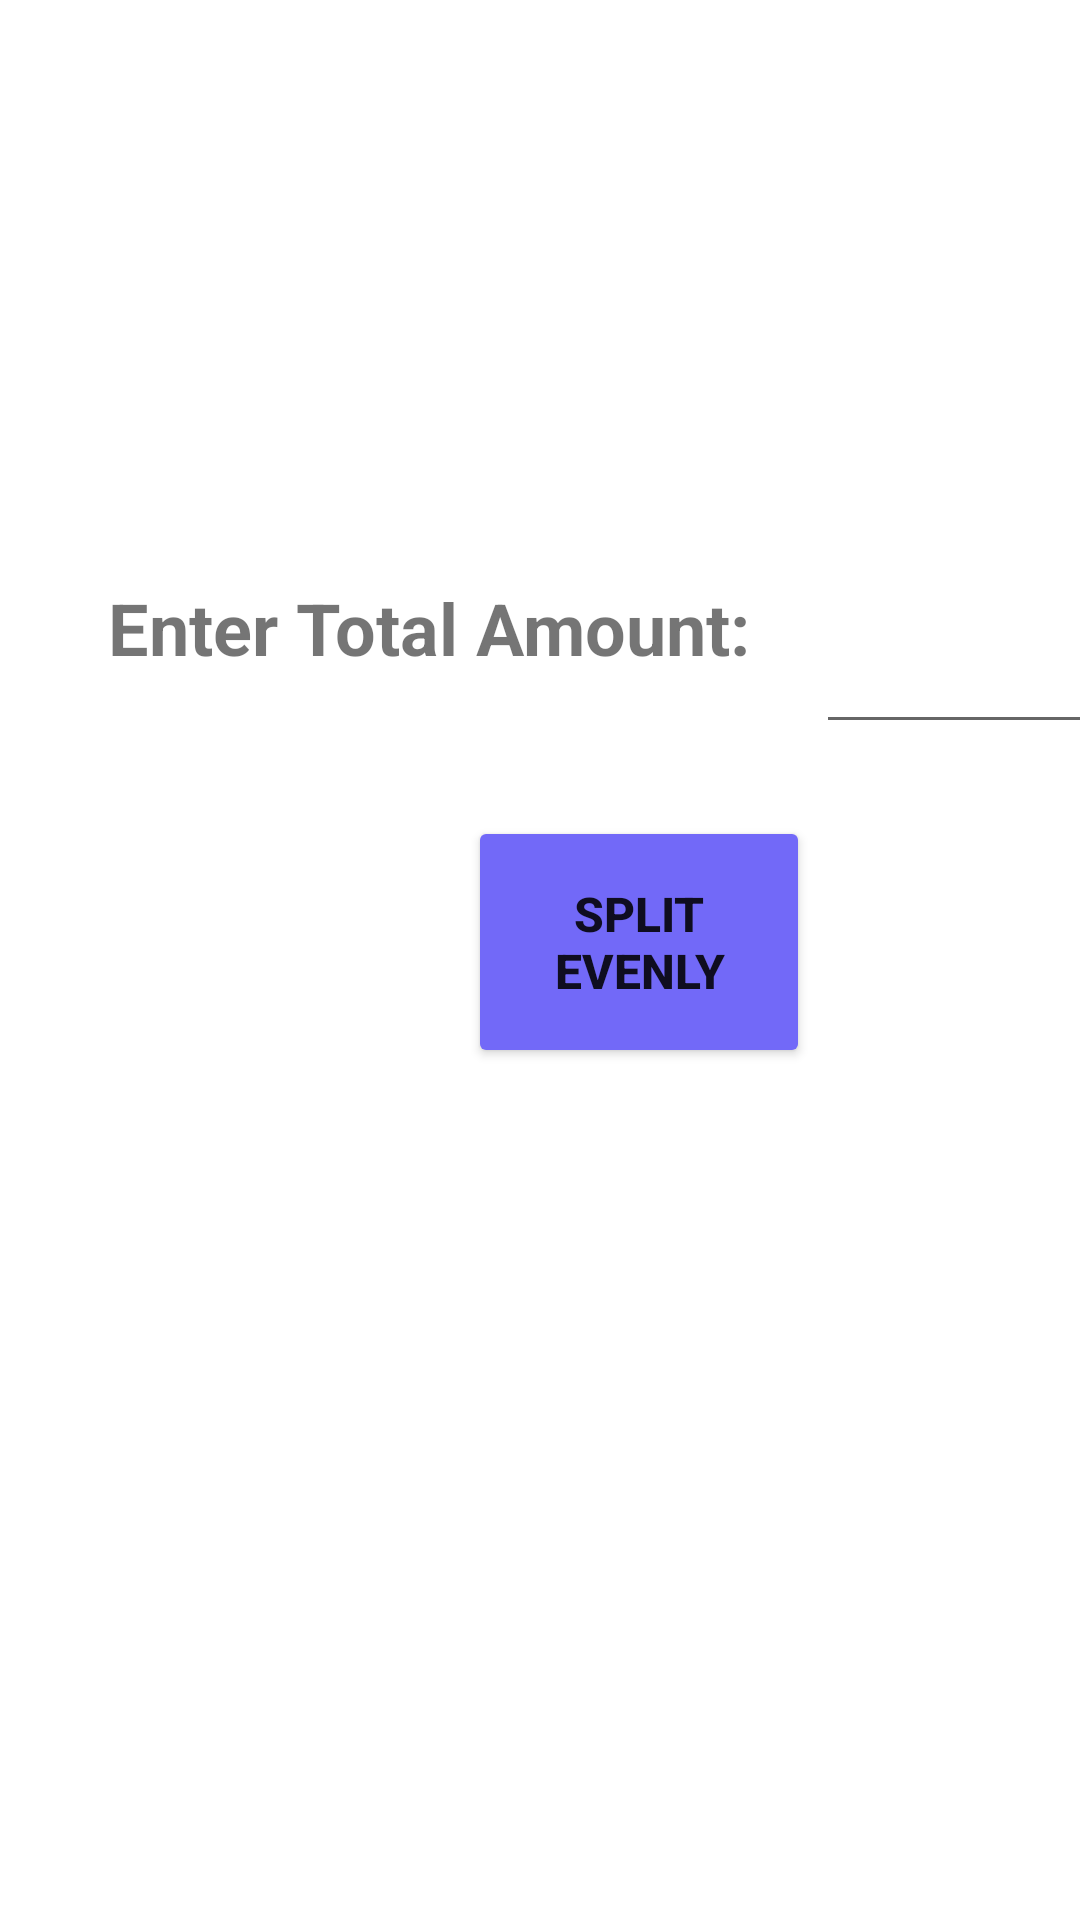

The Android layout XML behind this screen, and the referenced resources:
<!-- AndroidManifest.xml: application theme Theme.Splitty -->
<!-- res/layout/manual_bill_enter.xml -->
<?xml version="1.0" encoding="utf-8"?>
<androidx.constraintlayout.widget.ConstraintLayout xmlns:android="http://schemas.android.com/apk/res/android"
    xmlns:app="http://schemas.android.com/apk/res-auto"
    xmlns:tools="http://schemas.android.com/tools"
    android:layout_width="match_parent"
    android:layout_height="match_parent">

    <TextView
        android:id="@+id/total_amount_btn"
        android:layout_width="228dp"
        android:layout_height="54dp"
        android:layout_marginStart="36dp"
        android:layout_marginTop="193dp"
        android:autoText="false"
        android:text="Enter Total Amount:"
        android:textSize="24sp"
        android:textStyle="bold"
        app:layout_constraintStart_toStartOf="parent"
        app:layout_constraintTop_toTopOf="parent" />

    <EditText
        android:id="@+id/totalAmountInput"
        android:layout_width="117dp"
        android:layout_height="64dp"
        android:layout_marginStart="272dp"
        android:layout_marginTop="184dp"
        android:ems="10"
        android:inputType="numberDecimal"
        android:textStyle="bold"
        app:layout_constraintStart_toStartOf="parent"
        app:layout_constraintTop_toTopOf="parent"
        tools:ignore="SpeakableTextPresentCheck" />

    <Button
        android:id="@+id/split_even_btn"
        android:layout_width="114dp"
        android:layout_height="84dp"
        android:layout_marginStart="156dp"
        android:layout_marginBottom="284dp"
        android:backgroundTint="#7269F8"
        android:text="Split Evenly"
        android:textSize="16sp"
        android:textStyle="bold"
        app:layout_constraintBottom_toBottomOf="parent"
        app:layout_constraintStart_toStartOf="parent" />

</androidx.constraintlayout.widget.ConstraintLayout>
<!-- resources referenced by this layout -->
<resources>
  <style name="Theme.Splitty" parent="Theme.MaterialComponents.DayNight.DarkActionBar">
          
          <item name="colorPrimary">#D3EEFF00</item>
          <item name="colorPrimaryVariant">@color/black</item>
          <item name="colorOnPrimary">#000000</item>
          
          <item name="colorSecondary">@color/teal_200</item>
          <item name="colorSecondaryVariant">@color/teal_700</item>
          <item name="colorOnSecondary">@color/black</item>
          
          <item name="android:statusBarColor" tools:targetApi="l">?attr/colorPrimaryVariant</item>
          
      </style>
  <!-- not gathered from this repository: default colours our renderer supplied (Android Studio template values) -->
  <color name="teal_200">#FF03DAC5</color>
  <color name="teal_700">#FF018786</color>
  <color name="black">#FF000000</color>
</resources>
